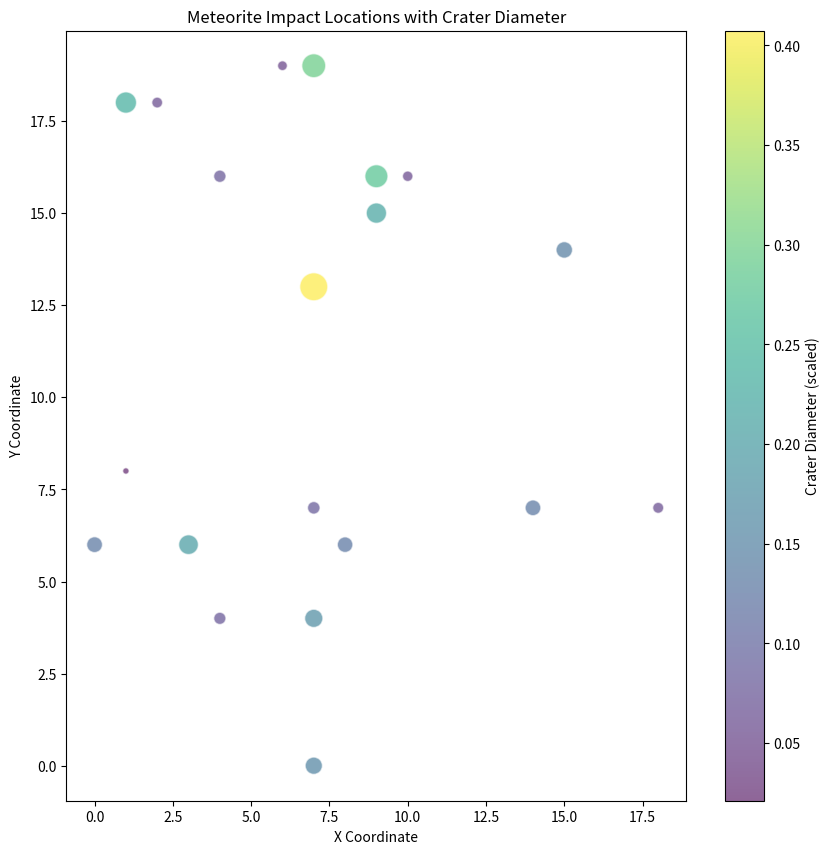

Write the Python code that produced this figure.
import random
import math
import matplotlib.pyplot as plt
import numpy as np

# Grid dimensions
rows, cols = (20, 20)

# Initialize arrays to store meteorite locations and diameters
meteorite_locations = []
meteorite_diameters = []

meteorites = 0


# Function to simulate a meteorite impact
def simulate_meteorite():
    meteorite_diameter = random.triangular(0.0001, 0.1, 0.001)  # cm
    meteorite_velocity = random.triangular(11000, 72000, 20000)  # m/s
    meteorite_mass = random.triangular(10e-9, 10e-6, 10e-8)  # kg

    meteorite_materials = ["Iron-Nickel Alloy", "Silicates (Olivine/Pyroxene)", "Carbonaceous Chondrites"]
    meteorite_material = random.choice(meteorite_materials)

    crater_constant, meteorite_density = 0, 0
    match meteorite_material:
        case "Iron-Nickel Alloy":
            crater_constant = 0.1
            meteorite_density = 7900  # kg/m^3
        case "Silicates (Olivine/Pyroxene)":
            crater_constant = 0.2
            meteorite_density = 3500  # kg/m^3
        case "Carbonaceous Chondrites":
            crater_constant = 0.3
            meteorite_density = 2000  # kg/m^3

    # Calculate kinetic energy (joules)
    kinetic_energy = 0.5 * meteorite_mass * meteorite_velocity ** 2

    # Calculate crater diameter (using the equation from your code)
    crater_diameter = crater_constant * (kinetic_energy ** (1 / 3)) * (8.7 ** -0.165) * (2200 ** -0.3)

    # Return the crater diameter and other info (can extend if needed)
    return crater_diameter, kinetic_energy


# Simulate the meteorite impacts
def simulate_impact():
    global meteorites

    # Randomly generate impact coordinates
    impact_x_coord = random.randint(0, 19)
    impact_y_coord = random.randint(0, 19)

    # Append location and diameter of the impact
    meteorite_locations.append([impact_x_coord, impact_y_coord])

    # Simulate a meteorite and store its diameter and kinetic energy
    crater_diameter, _ = simulate_meteorite()
    meteorite_diameters.append(crater_diameter)

    meteorites += 1


# Simulate a large number of meteorite impacts
for _ in range(20):  # Adjust the number of impacts as needed
    simulate_impact()

# Convert meteorite_locations to a numpy array for plotting
meteorite_locations = np.array(meteorite_locations)
meteorite_diameters = np.array(meteorite_diameters)

# Create the scatter plot
plt.figure(figsize=(10, 10))
scatter = plt.scatter(meteorite_locations[:, 0], meteorite_locations[:, 1],
                      s=meteorite_diameters * 1000,  # Scale up crater diameter for visualization
                      c=meteorite_diameters, cmap='viridis', alpha=0.6, edgecolors='w')

# Add color bar to represent crater diameter
cbar = plt.colorbar(scatter)
cbar.set_label('Crater Diameter (scaled)')

# Label axes and title
plt.xlabel('X Coordinate')
plt.ylabel('Y Coordinate')
plt.title('Meteorite Impact Locations with Crater Diameter')

# Show the plot
plt.show()
